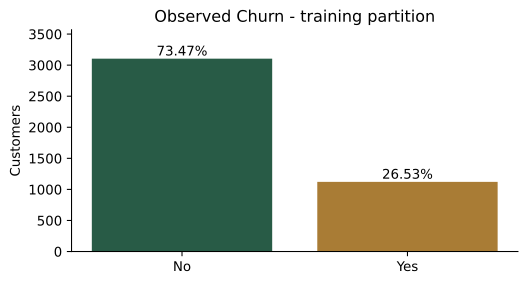

Values plotted in this chart, from the file beside it:
Churn, customers, share
No, 3104, 0.7347
Yes, 1121, 0.2653
